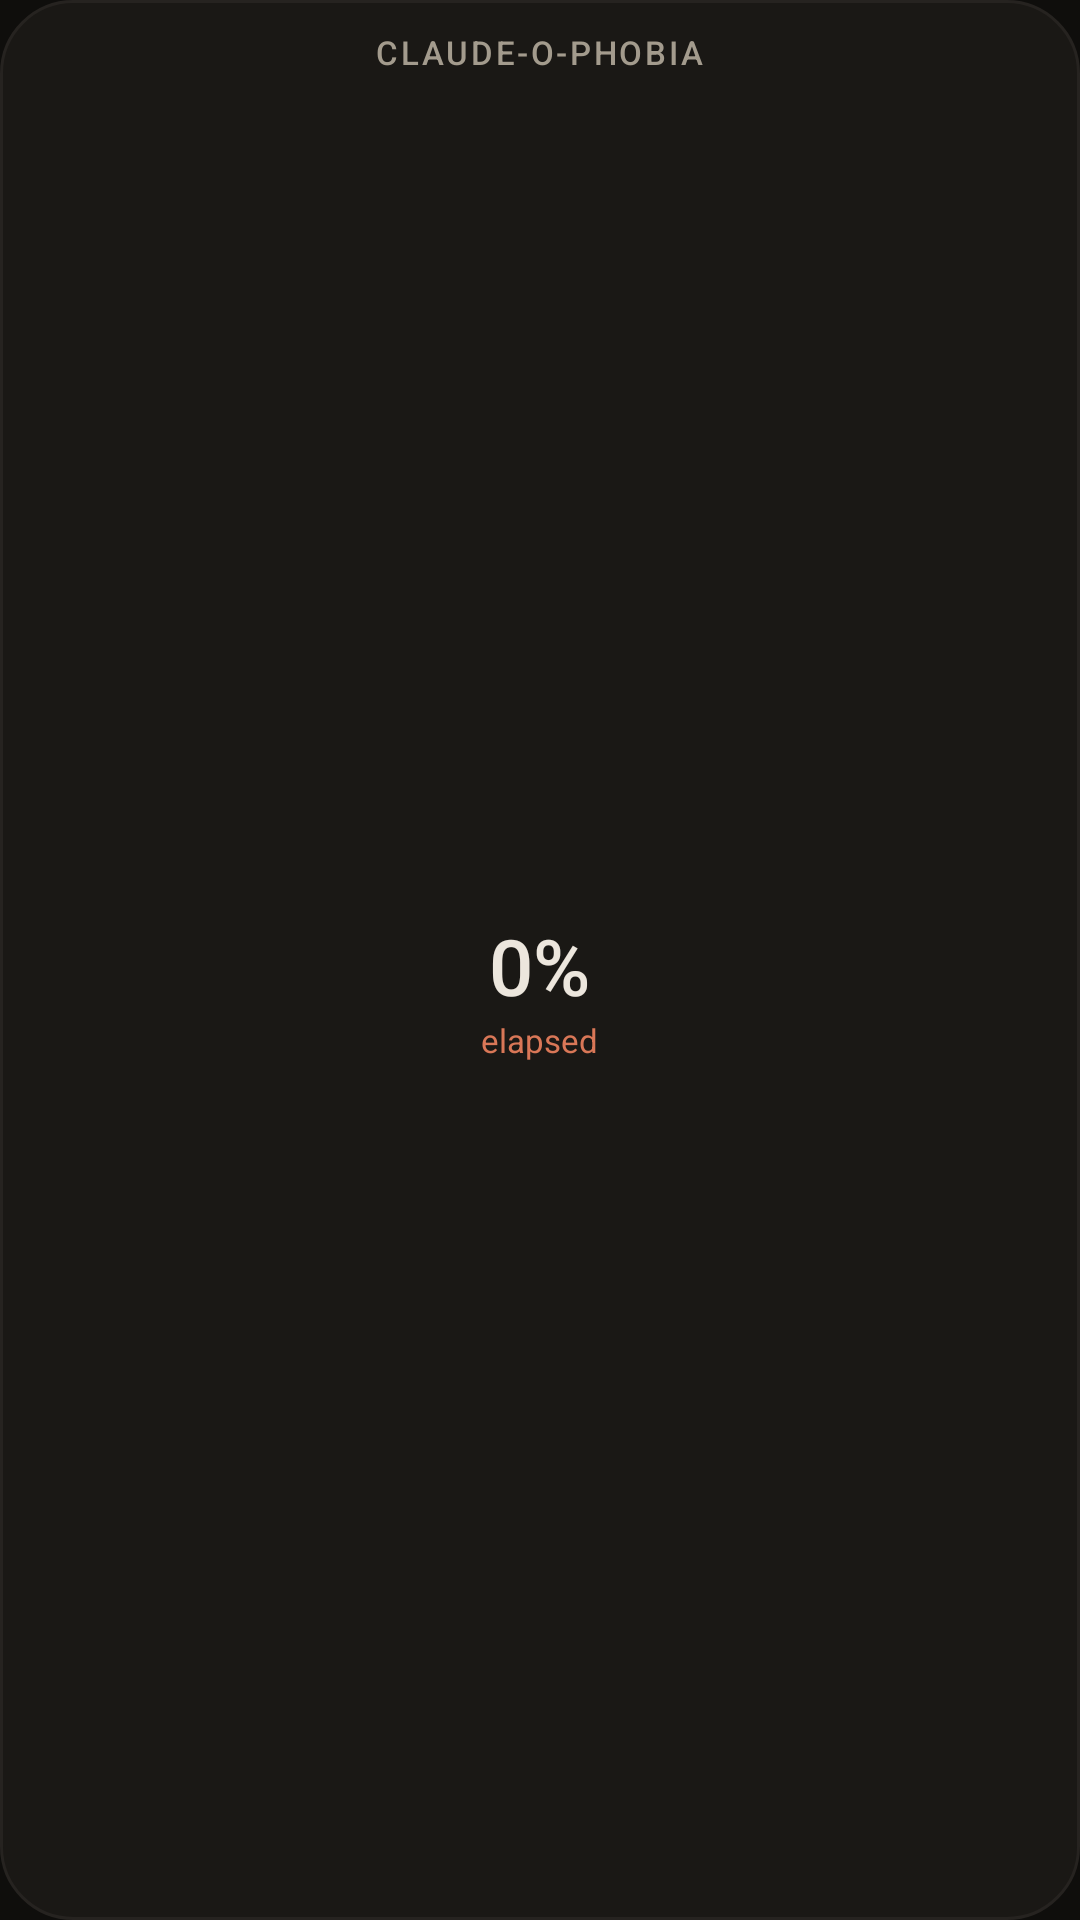

Here is an Android app screen rendered from its layout file. Give the layout XML and the strings, colors and styles it references.
<!-- AndroidManifest.xml: application theme Theme.Claudeophobia -->
<!-- res/layout/widget_circle.xml -->
<?xml version="1.0" encoding="utf-8"?>
<LinearLayout xmlns:android="http://schemas.android.com/apk/res/android"
    android:id="@+id/widget_root"
    android:layout_width="match_parent"
    android:layout_height="match_parent"
    android:orientation="vertical"
    android:gravity="center_horizontal"
    android:background="@drawable/widget_bg"
    android:padding="10dp">

    <TextView
        android:layout_width="wrap_content"
        android:layout_height="wrap_content"
        android:text="@string/app_name"
        android:textColor="#A39B8D"
        android:textSize="11sp"
        android:letterSpacing="0.08"
        android:textAllCaps="true"
        android:maxLines="1"
        android:ellipsize="end"
        android:fontFamily="sans-serif-medium" />

    <FrameLayout
        android:layout_width="match_parent"
        android:layout_height="0dp"
        android:layout_weight="1"
        android:layout_marginTop="4dp">

        <ImageView
            android:id="@+id/circle_image"
            android:layout_width="match_parent"
            android:layout_height="match_parent"
            android:layout_gravity="center"
            android:scaleType="fitCenter"
            android:contentDescription="@string/circle_widget_description" />

        <LinearLayout
            android:layout_width="wrap_content"
            android:layout_height="wrap_content"
            android:layout_gravity="center"
            android:orientation="vertical"
            android:gravity="center_horizontal">

            <TextView
                android:id="@+id/circle_value"
                android:layout_width="wrap_content"
                android:layout_height="wrap_content"
                android:text="0%"
                android:textColor="#ECE6DD"
                android:textSize="26sp"
                android:fontFamily="sans-serif-medium" />

            <TextView
                android:id="@+id/circle_label"
                android:layout_width="wrap_content"
                android:layout_height="wrap_content"
                android:text="elapsed"
                android:textColor="#D97757"
                android:textSize="11sp"
                android:maxLines="1"
                android:ellipsize="end" />
        </LinearLayout>
    </FrameLayout>
</LinearLayout>
<!-- resources referenced by this layout -->
<resources>
  <!-- drawable widget_bg (drawable) -->
  <?xml version="1.0" encoding="utf-8"?>
  <shape xmlns:android="http://schemas.android.com/apk/res/android"
      android:shape="rectangle">
      <solid android:color="#1A1815" />
      <corners android:radius="24dp" />
      <stroke
          android:width="1dp"
          android:color="#262320" />
  </shape>
  <string name="app_name">Claude-o-phobia</string>
  <style name="Theme.Claudeophobia" parent="android:Theme.Material.NoActionBar">
          <item name="android:statusBarColor">@android:color/transparent</item>
          <item name="android:navigationBarColor">@android:color/transparent</item>
          <item name="android:windowBackground">@color/claude_background</item>
      </style>
  <color name="claude_background">#0F0E0C</color>
</resources>
